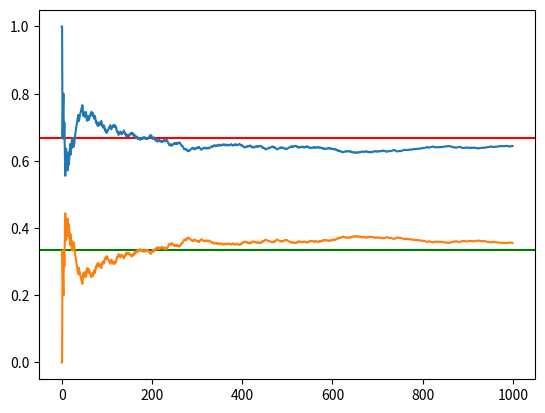

Here is the Python script that generated this plot:
"""Example Monte Carlo simulation
Monty Hall Problem"""

import random
import matplotlib.pyplot as plt

# There are three doors
#1 - Car
#2 - Goats

doors = ["goat", "goat", "car"]

# Empty lists to store probability values:
switch_win_prob = []
stick_win_prob = []

plt.axhline(y=0.66666, color="r", linestyle="-")
plt.axhline(y=0.33333, color="g", linestyle="-")

# Monte Carlo Simulation
def monte_carlo(n):

    # Calculation switch and stick wins:
    switch_wins = 0
    stick_wins = 0

    for i in range(n):
        # randomly placing the car and goats behind the three doors
        random.shuffle(doors)
        # Contestan's choice
        k = random.randrange(2)
        # if the contestant doesn't get the car
        if doors[k] != "car":
            switch_wins += 1
        # if the contestant got car
        else:
            stick_wins += 1

        # Updating the list values:
        switch_win_prob.append(switch_wins/(i+1))
        stick_win_prob.append(stick_wins/(i+1))

    print("Winning probability if you always switch:" ,switch_win_prob[-1])
    print("Winning probability if you always stick:" ,stick_win_prob[-1])

monte_carlo(1000)
plt.plot(switch_win_prob)
plt.plot(stick_win_prob)
plt.show()